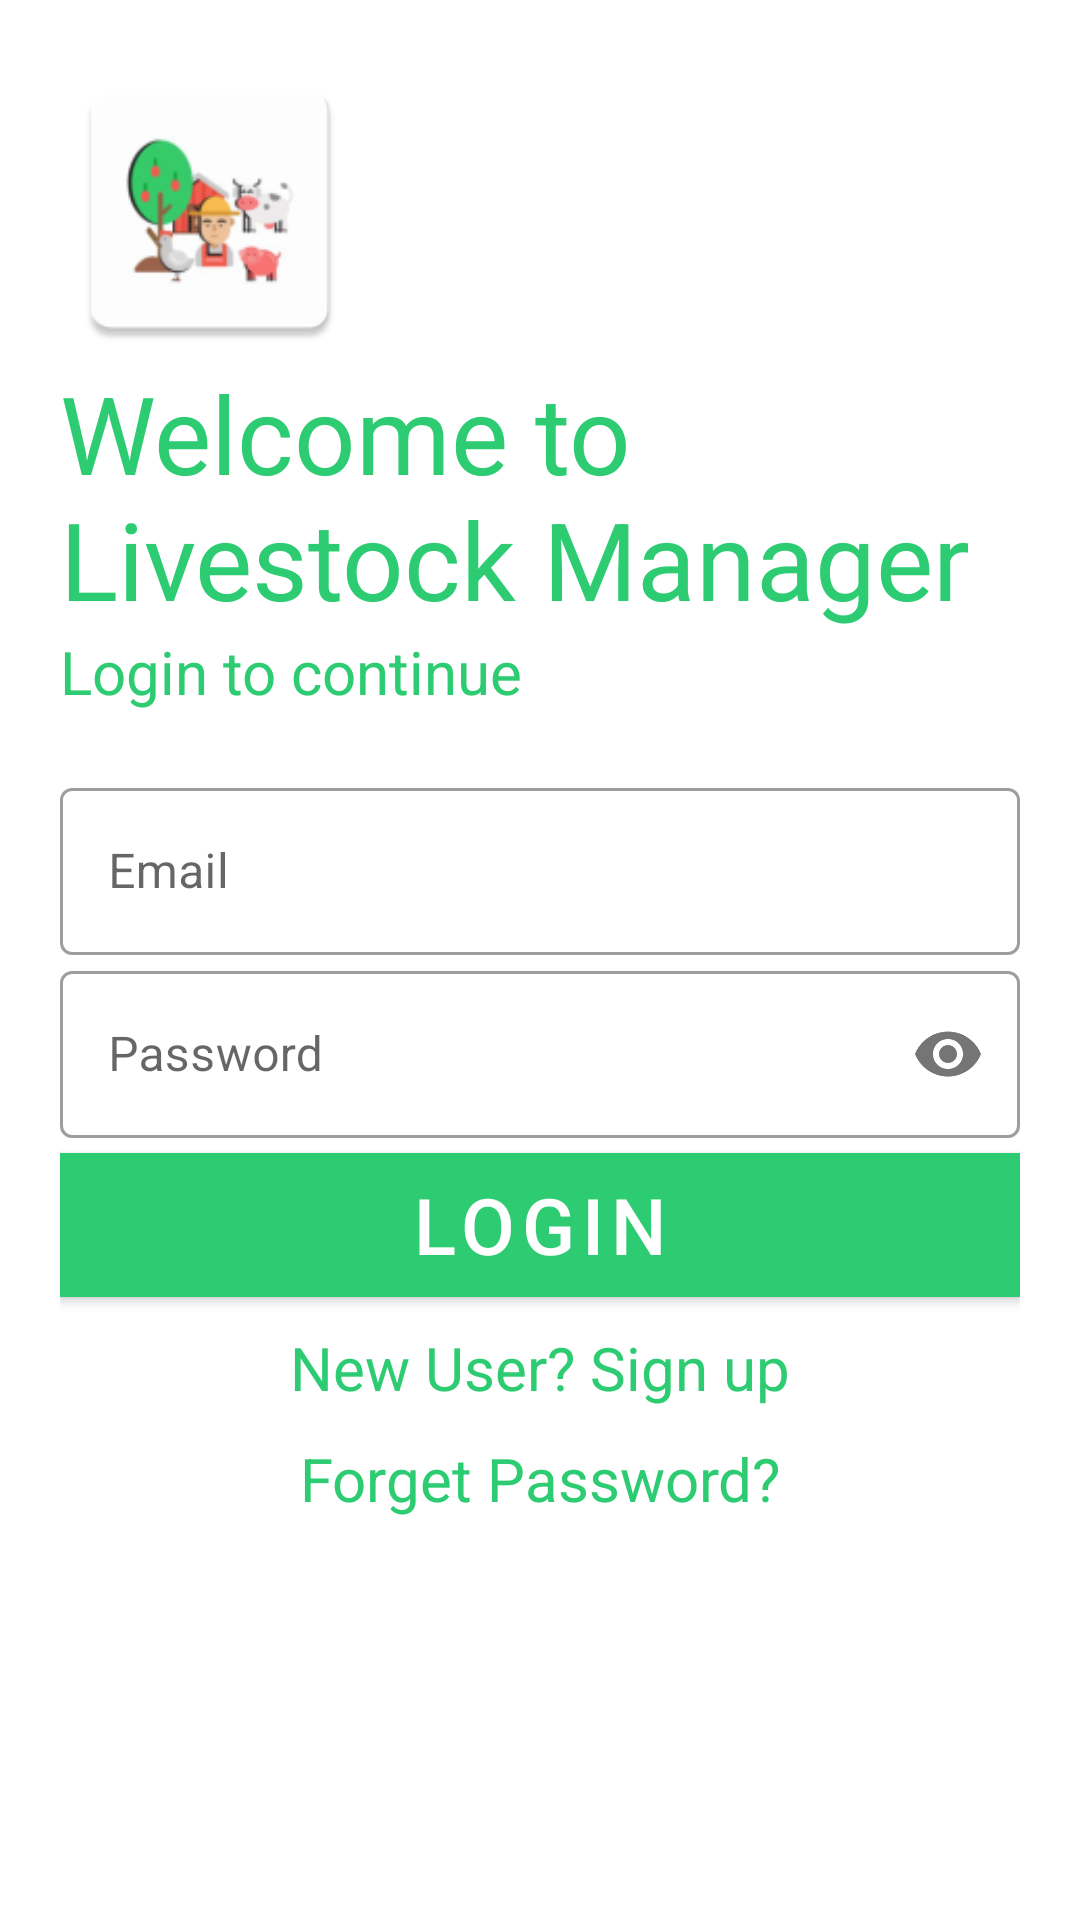

The Android layout XML behind this screen, and the referenced resources:
<!-- AndroidManifest.xml: application theme AppTheme -->
<!-- res/layout/activity_login_user.xml -->
<?xml version="1.0" encoding="utf-8"?>
<ScrollView
    xmlns:android="http://schemas.android.com/apk/res/android"
    xmlns:app="http://schemas.android.com/apk/res-auto"
    xmlns:tools="http://schemas.android.com/tools"
    android:layout_width="match_parent"
    android:layout_height="match_parent"
    tools:context=".LoginUser"
    android:orientation="vertical"
    android:background="@color/mainBack"
    android:padding="@dimen/root_outer_padding"
    >


<LinearLayout
    android:layout_width="match_parent"
    android:layout_height="match_parent"
    android:orientation="vertical"
    >



    <ImageView
        android:id="@+id/ImgVw_login_logo"
        android:layout_width="@dimen/login_logo_width"
        android:layout_height="@dimen/login_logo_height"
        android:src="@mipmap/ic_launcher"
        tools:ignore="ContentDescription"
        android:transitionName="splashmain_logo"
        />

    <TextView
           android:id="@+id/txt_login_wlcome"
           android:layout_width="wrap_content"
           android:layout_height="wrap_content"
           android:textSize="@dimen/login_welcome"
           android:text="@string/login_welcome_txt"
           android:textColor="@color/colorPrimaryDark"
           android:transitionName="splash_text"
        />

     <TextView
         android:id="@+id/txt_login_slogan"
         android:layout_width="wrap_content"
         android:layout_height="wrap_content"
         android:textSize="@dimen/login_slogan"
         android:text="@string/login_slogan_txt"
         android:textColor="@color/colorPrimaryDark"
         android:transitionName="register_usrname"
         />

    <LinearLayout
        android:layout_width="match_parent"
        android:layout_height="wrap_content"
        android:orientation="vertical"
        android:layout_marginTop="20dp"
        android:layout_marginBottom="20dp"

        >

         <com.google.android.material.textfield.TextInputLayout
             android:id="@+id/edtxt_login_email"
             android:layout_width="match_parent"
             android:layout_height="wrap_content"
             style="@style/Widget.MaterialComponents.TextInputLayout.OutlinedBox"
             android:hint="@string/login_usernm_hint"
             android:transitionName="register_email"
             >
             <com.google.android.material.textfield.TextInputEditText
                 android:layout_width="match_parent"
                 android:layout_height="wrap_content"/>

         </com.google.android.material.textfield.TextInputLayout>



        <com.google.android.material.textfield.TextInputLayout
            android:id="@+id/edtxt_login_passwd"
            android:layout_width="match_parent"
            android:layout_height="wrap_content"
            style="@style/Widget.MaterialComponents.TextInputLayout.OutlinedBox"
            android:hint="@string/login_password_hint"
            app:passwordToggleEnabled="true"
            android:transitionName="register_password"
            >
            <com.google.android.material.textfield.TextInputEditText
                android:layout_width="match_parent"
                android:layout_height="wrap_content"
                android:inputType="textPassword"
                />

        </com.google.android.material.textfield.TextInputLayout>


        <LinearLayout
            android:layout_marginTop="@dimen/micro_margin5"
            android:layout_marginBottom="@dimen/micro_margin5"
            android:layout_width="match_parent"
            android:layout_height="wrap_content"
            android:orientation="horizontal"
            android:weightSum="5"
            android:transitionName="register_oldusr"
            android:visibility="gone"

            >

            <com.google.android.material.textview.MaterialTextView
                android:text="@string/register_usr_isAdmin"
                android:textColor="@color/colorPrimaryDark"
                android:textSize="@dimen/mini_text18"
                android:layout_width="match_parent"
                android:layout_weight="3"
                android:layout_height="wrap_content"

                />

            <CheckBox
                android:id="@+id/login_chkbx_isadmin"
                android:layout_width="match_parent"
                android:layout_height="wrap_content"
                android:layout_weight="2"
                android:checked="false"
                />

        </LinearLayout>


        <android.widget.Button
            android:id="@+id/btn_login_loginbtn"
            style="@style/Widget.MaterialComponents.Button"
            android:layout_width="match_parent"
            android:layout_height="wrap_content"
            android:textSize="@dimen/little_text26"
            android:textColor="@color/mainText"
            android:text="@string/login_btn_txt"
            android:background="@color/colorPrimaryDark"
            android:layout_marginTop="@dimen/micro_margin5"
            android:layout_marginBottom="@dimen/micro_margin5"
            android:transitionName="register_btnreg"

            />

        <TextView
            android:id="@+id/txtVw_login_newUser"
            android:layout_width="match_parent"
            android:layout_height="wrap_content"
            android:gravity="center"
            android:textSize="@dimen/login_forget_password"
            android:text="@string/login_newuser_txt"
            android:background="@color/BackTransperent"
            android:textColor="@color/colorPrimaryDark"
            android:layout_margin="@dimen/micro_margin5"
            android:transitionName="register_oldusr"
            />

        <TextView
            android:id="@+id/txtVw_login_forgetPasswd"
            android:layout_width="wrap_content"
            android:layout_height="wrap_content"
            android:layout_gravity="center"
            android:textSize="@dimen/login_forget_password"
            android:text="@string/login_forget_password"
            android:background="@color/BackTransperent"
            android:textColor="@color/colorPrimaryDark"
            android:layout_margin="@dimen/micro_margin5"
            android:transitionName="register_isadmin"

            />

    </LinearLayout>

</LinearLayout>

</ScrollView>
<!-- resources referenced by this layout -->
<resources>
  <color name="BackTransperent">#00000000</color>
  <color name="colorPrimaryDark">#2ecc72</color>
  <color name="mainBack">#ffffff</color>
  <color name="mainText">#ffffff</color>
  <dimen name="little_text26">26sp</dimen>
  <dimen name="login_forget_password">20sp</dimen>
  <dimen name="login_logo_height">100dp</dimen>
  <dimen name="login_logo_width">100dp</dimen>
  <dimen name="login_slogan">20sp</dimen>
  <dimen name="login_welcome">36sp</dimen>
  <dimen name="micro_margin5">5dp</dimen>
  <dimen name="mini_text18">18sp</dimen>
  <dimen name="root_outer_padding">20dp</dimen>
  <!-- mipmap ic_launcher: png bitmap (mipmap-hdpi, 3619 bytes) -->
  <string name="login_btn_txt">Login</string>
  <string name="login_forget_password">Forget Password?</string>
  <string name="login_newuser_txt">New User? Sign up</string>
  <string name="login_password_hint">Password</string>
  <string name="login_slogan_txt">Login to continue</string>
  <string name="login_usernm_hint">Email</string>
  <string name="login_welcome_txt">Welcome to Livestock Manager</string>
  <string name="register_usr_isAdmin">is admin: </string>
  <style name="AppTheme" parent="Theme.MaterialComponents.Light.NoActionBar">
          
          <item name="colorPrimary">@color/colorPrimary</item>
          <item name="colorPrimaryDark">@color/colorPrimaryDark</item>
          <item name="colorAccent">@color/colorAccent</item>
  
      <item name="android:windowContentTransitions">true</item>
  
      </style>
  <color name="colorPrimary">#7CEC9F</color>
  <color name="colorAccent">#F4C724</color>
</resources>
